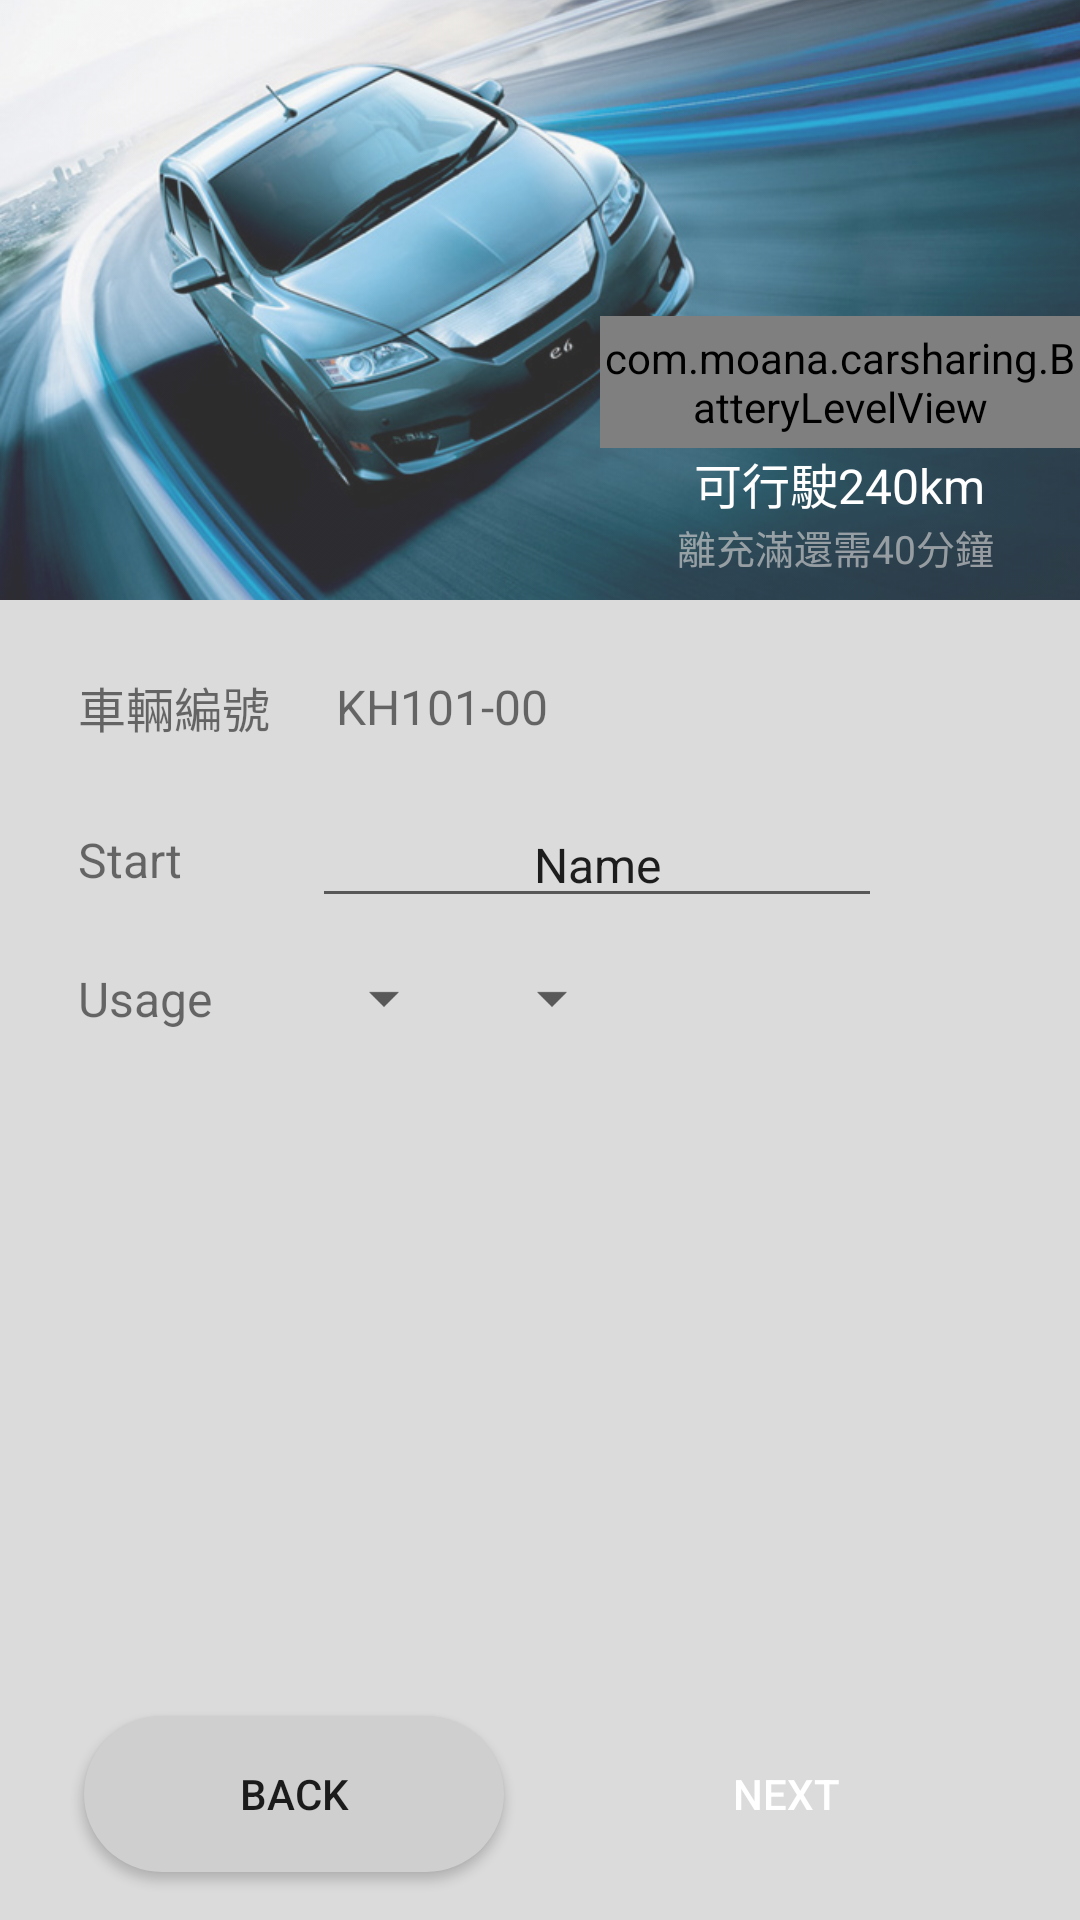

Layout XML and referenced resources for this Android screen:
<!-- AndroidManifest.xml: application theme AppTheme -->
<!-- res/layout/fragment_car_reserve_order.xml -->
<?xml version="1.0" encoding="utf-8"?>
<LinearLayout xmlns:android="http://schemas.android.com/apk/res/android"
    xmlns:app="http://schemas.android.com/apk/res-auto"
    android:layout_width="match_parent"
    android:layout_height="match_parent"
    android:background="@color/colorLightGrey"
    android:orientation="vertical">

    <ScrollView
        android:layout_width="match_parent"
        android:layout_height="wrap_content"
        android:layout_weight="1">

        <LinearLayout
            android:layout_width="match_parent"
            android:layout_height="wrap_content"
            android:orientation="vertical">

            <LinearLayout
                android:layout_width="match_parent"
                android:layout_height="wrap_content"
                android:layout_gravity="center_horizontal">

                <FrameLayout
                    android:layout_width="match_parent"
                    android:layout_height="match_parent">

                    <ImageView
                        android:id="@+id/imageView"
                        android:layout_width="match_parent"
                        android:layout_height="200dp"
                        android:alpha="0.8"
                        android:scaleType="centerCrop"
                        app:srcCompat="@mipmap/e6" />

                    <LinearLayout
                        android:layout_width="wrap_content"
                        android:layout_height="wrap_content"
                        android:layout_gravity="right|bottom"
                        android:orientation="vertical"
                        android:layout_marginBottom="8dp">

                        <FrameLayout
                            android:layout_width="wrap_content"
                            android:layout_height="wrap_content"
                            android:layout_gravity="center">

                            <com.moana.carsharing.BatteryLevelView
                                android:id="@+id/battery"
                                android:layout_width="160dp"
                                android:layout_height="44dp"></com.moana.carsharing.BatteryLevelView>
                            <ImageView
                                android:layout_width="120dp"
                                android:layout_height="120dp"
                                android:layout_gravity="center"
                                android:scaleType="fitXY"
                                android:alpha="0.75"
                                android:tint="@color/colorLightGrey"
                                app:srcCompat="@mipmap/ic_battery_std_white_48dp"
                                android:visibility="gone"/>

                            <TextView
                                android:id="@+id/charge"
                                android:layout_width="wrap_content"
                                android:layout_height="wrap_content"
                                android:layout_gravity="center"
                                android:layout_margin="8dp"
                                android:text="0%"
                                android:textColor="@android:color/white"
                                android:textSize="22sp"
                                android:textStyle="normal|bold"
                                android:visibility="gone"/>

                            <com.mikhaellopez.circularprogressbar.CircularProgressBar
                                android:id="@+id/progressBar"
                                android:layout_width="150dp"
                                android:layout_height="150dp"
                                android:layout_margin="2dp"
                                app:cpb_background_progressbar_color="@color/colorAlphaDark"
                                app:cpb_background_progressbar_width="16dp"
                                app:cpb_progressbar_color="@color/colorPlugAvailable"
                                app:cpb_progressbar_width="16dp"
                                android:visibility="gone"/>

                        </FrameLayout>

                        <TextView
                            android:id="@+id/remain"
                            android:layout_width="wrap_content"
                            android:layout_height="wrap_content"
                            android:layout_gravity="center_horizontal"
                            android:text="可行駛240km"
                            android:textColor="@android:color/white"
                            android:textSize="16sp" />

                        <TextView
                            android:id="@+id/remain_time"
                            android:layout_width="wrap_content"
                            android:layout_height="wrap_content"
                            android:layout_gravity="center"
                            android:text="離充滿還需40分鐘 "
                            android:textColor="@color/colorLightGrey"
                            android:textSize="13sp" />
                    </LinearLayout>
                </FrameLayout>

            </LinearLayout>

            <LinearLayout
                android:layout_width="match_parent"
                android:layout_height="wrap_content"
                android:layout_gravity="center"
                android:layout_marginLeft="12dp"
                android:layout_marginTop="16dp"
                android:orientation="horizontal">

                <TextView
                    android:id="@+id/car_id"
                    android:layout_width="70dp"
                    android:layout_height="wrap_content"
                    android:layout_gravity="center_vertical"
                    android:layout_margin="8dp"
                    android:text="車輛編號"
                    android:textSize="16sp" />

                <TextView
                    android:layout_width="wrap_content"
                    android:layout_height="wrap_content"
                    android:layout_gravity="center_vertical"
                    android:layout_margin="8dp"
                    android:text="KH101-00"
                    android:textSize="16sp" />
            </LinearLayout>

            <LinearLayout
                android:layout_width="match_parent"
                android:layout_height="wrap_content"
                android:layout_gravity="center"
                android:layout_marginLeft="12dp"
                android:layout_marginTop="12dp"
                android:orientation="horizontal">

                <TextView
                    android:layout_width="70dp"
                    android:layout_height="wrap_content"
                    android:layout_gravity="center_vertical"
                    android:layout_margin="8dp"
                    android:text="@string/title_reserve_start_time"
                    android:textSize="16sp" />

                <EditText
                    android:id="@+id/edit_time_start"
                    android:layout_width="wrap_content"
                    android:layout_height="wrap_content"
                    android:layout_gravity="center_vertical"
                    android:ems="10"
                    android:focusable="false"
                    android:inputType="none"
                    android:maxLines="1"
                    android:text="Name"
                    android:textAlignment="center"
                    android:textSize="16sp" />
            </LinearLayout>

            <LinearLayout
                android:layout_width="match_parent"
                android:layout_height="wrap_content"
                android:layout_gravity="center"
                android:layout_marginLeft="12dp"
                android:layout_marginTop="8dp"
                android:orientation="horizontal">

                <TextView
                    android:layout_width="70dp"
                    android:layout_height="wrap_content"
                    android:layout_gravity="center_vertical"
                    android:layout_margin="8dp"
                    android:text="@string/title_reserve_usage"
                    android:textSize="16sp" />

                <android.support.v7.widget.AppCompatSpinner
                    android:id="@+id/spinner_day"
                    style="@style/TextViewSpinnerItem"
                    android:layout_width="wrap_content"
                    android:layout_height="wrap_content"
                    android:layout_gravity="center_vertical"
                    android:textAlignment="center"></android.support.v7.widget.AppCompatSpinner>

                <android.support.v7.widget.AppCompatSpinner
                    android:id="@+id/spinner_hour"
                    style="@style/TextViewSpinnerItem"
                    android:layout_width="wrap_content"
                    android:layout_height="wrap_content"
                    android:layout_gravity="center_vertical"
                    android:layout_marginLeft="8dp"
                    android:textAlignment="center"></android.support.v7.widget.AppCompatSpinner>
            </LinearLayout>

        </LinearLayout>
    </ScrollView>
    
    <include layout="@layout/footer_setting_pager" />
</LinearLayout>
<!-- res/layout/footer_setting_pager.xml (included above) -->
<?xml version="1.0" encoding="utf-8"?>
<LinearLayout android:layout_width="match_parent"
    android:layout_height="wrap_content"
    android:layout_alignParentBottom="true"
    android:paddingLeft="16dp"
    android:paddingRight="16dp"
    android:layout_marginBottom="4dp"
    android:orientation="horizontal"
    xmlns:android="http://schemas.android.com/apk/res/android">

    <Button
        android:id="@+id/back"
        android:layout_margin="12dp"
        android:text="@string/action_back"
        android:layout_width="0dp"
        android:layout_weight="1"
        android:layout_height="52dp"
        android:background="@drawable/rect_button_disable" />

    <Button
        android:id="@+id/next"
        android:layout_margin="12dp"
        android:text="@string/action_next"
        android:layout_width="0dp"
        android:layout_weight="1"
        android:layout_height="52dp"
        android:textColor="@android:color/white"
        android:background="@drawable/rect_button_active"/>
</LinearLayout>
<!-- resources referenced by this layout -->
<resources>
  <color name="colorAlphaDark">#88333333</color>
  <color name="colorLightGrey">#AACCCCCC</color>
  <color name="colorPlugAvailable">#66d137</color>
  <!-- drawable rect_button_disable (drawable) -->
  <?xml version="1.0" encoding="utf-8"?>
  <shape xmlns:android="http://schemas.android.com/apk/res/android">
      <solid android:color="@color/colorGrey" />
      <corners android:radius="26dp" />
  </shape>
  <!-- mipmap e6: jpg bitmap (mipmap-nodpi, 119421 bytes) -->
  <string name="action_back">Back</string>
  <string name="action_next">Next</string>
  <string name="title_reserve_start_time">Start</string>
  <string name="title_reserve_usage">Usage</string>
  <style name="TextViewSpinnerItem" parent="@android:style/Widget.TextView.SpinnerItem">
          <item name="android:paddingLeft">0dp</item>
          <item name="android:paddingRight">0dp</item>
      </style>
  <style name="AppTheme" parent="Theme.AppCompat.Light.DarkActionBar">
          
          <item name="colorPrimary">@color/colorPrimary</item>
          <item name="colorPrimaryDark">@color/colorPrimaryDark</item>
          <item name="colorAccent">@color/colorAccent</item>
      </style>
  <color name="colorGrey">#CFCFCF</color>
  <color name="colorPrimary">#3F51B5</color>
  <color name="colorPrimaryDark">#303F9F</color>
  <color name="colorAccent">#FF4081</color>
</resources>
